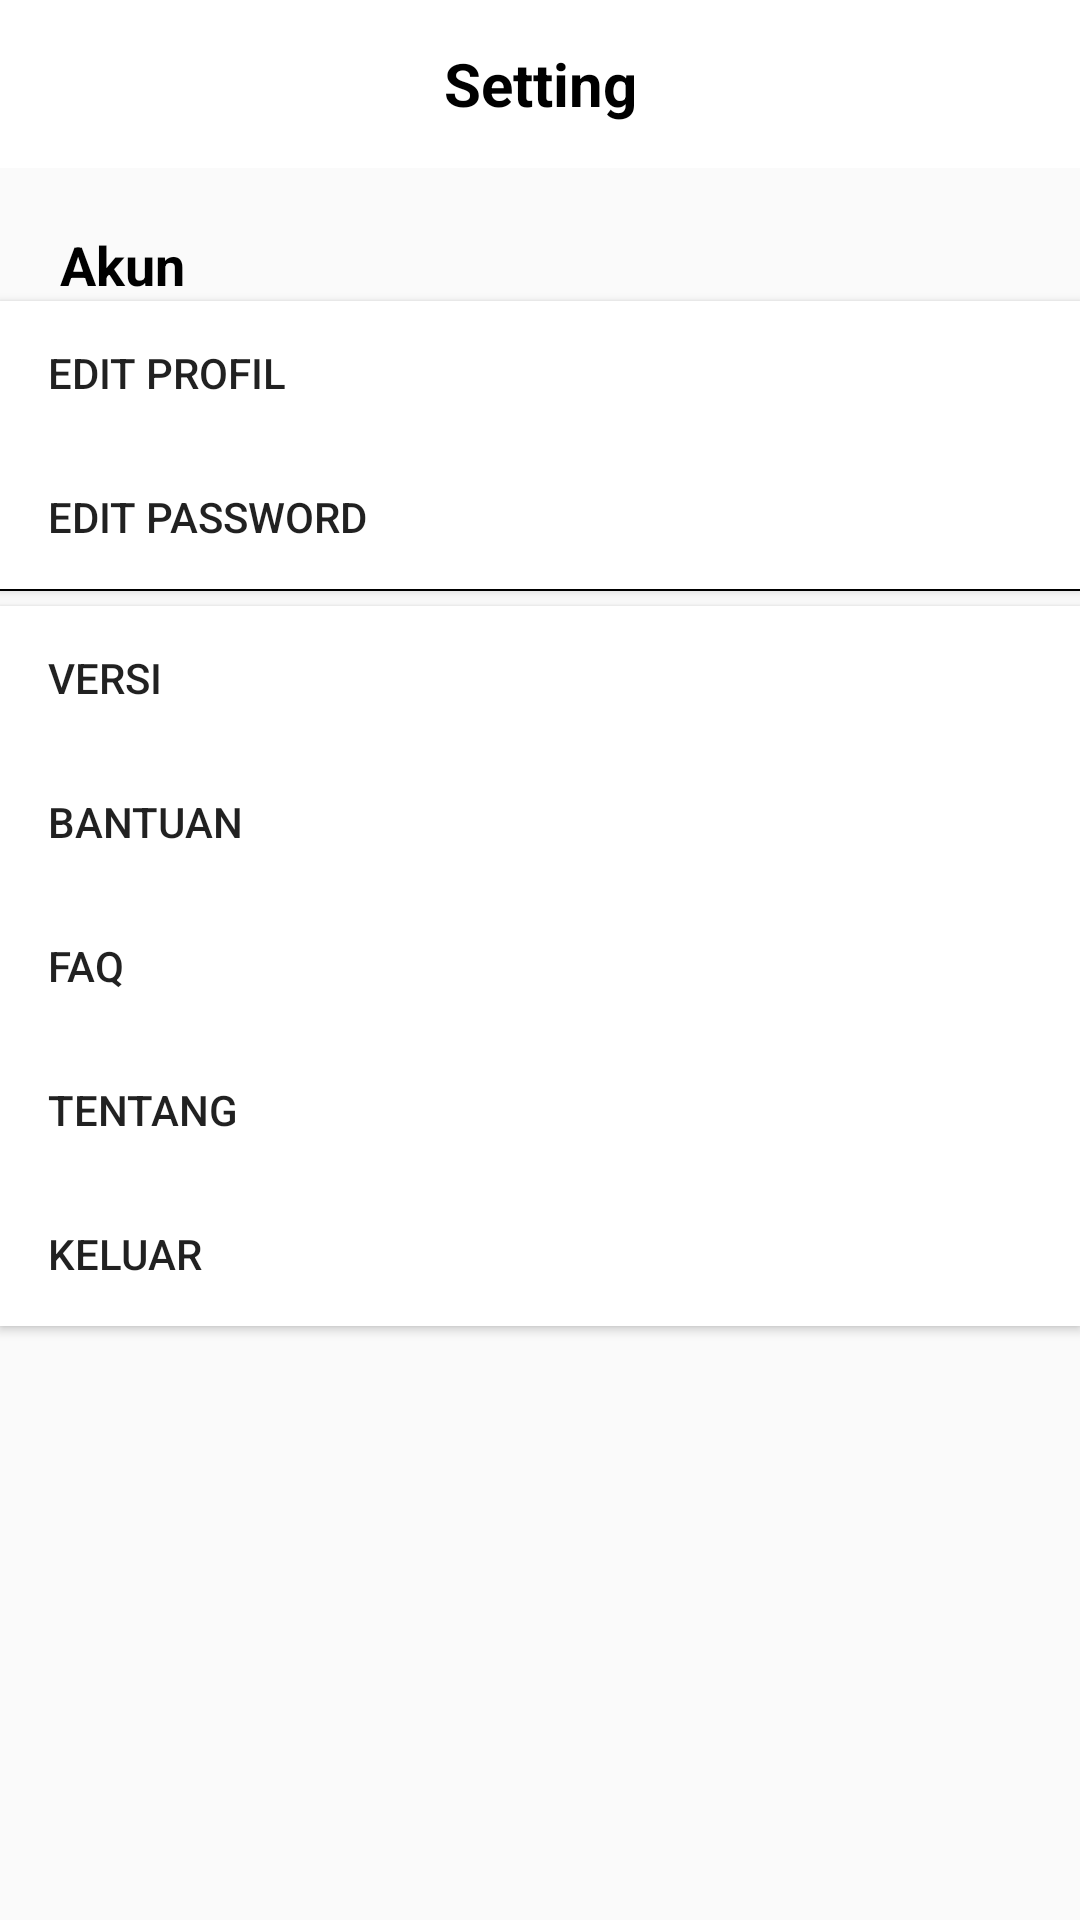

Produce the Android XML layout that renders to this screen, including the resource entries it uses.
<!-- AndroidManifest.xml: application theme AppTheme -->
<!-- res/layout/activity_setting.xml -->
<?xml version="1.0" encoding="utf-8"?>
<LinearLayout xmlns:android="http://schemas.android.com/apk/res/android"
    xmlns:app="http://schemas.android.com/apk/res-auto"
    xmlns:tools="http://schemas.android.com/tools"
    android:layout_width="match_parent"
    android:layout_height="match_parent"
    android:orientation="vertical"
    tools:context=".SettingActivity">
    <android.support.v7.widget.Toolbar
        android:id="@+id/toolbar"
        android:layout_width="match_parent"
        android:layout_height="wrap_content"
        android:background="@color/white"
        android:gravity="center_horizontal"
        android:minHeight="?attr/actionBarSize">

        <TextView
            android:layout_width="wrap_content"
            android:layout_height="wrap_content"
            android:layout_gravity="center"
            android:text="Setting"
            android:textColor="@color/colorBlack"
            android:textSize="20sp"
            android:textStyle="bold"
            />
        <ImageButton
            android:id="@+id/iv_back_setting"
            android:layout_width="wrap_content"
            android:layout_height="wrap_content"
            android:background="@drawable/circle_button"
            app:srcCompat="@drawable/ic_arrow_back_black_24dp" />

    </android.support.v7.widget.Toolbar>

    <RelativeLayout
        android:layout_width="match_parent"
        android:layout_height="match_parent">
        <TextView
            android:id="@+id/tv_Akun"
            android:text="Akun"
            android:textStyle="bold"
            android:textSize="18dp"
            android:layout_marginTop="20dp"
            android:layout_marginStart="20dp"
            android:textColor="@color/colorBlack"
            android:layout_width="wrap_content"
            android:layout_height="wrap_content" />
        <Button
            android:id="@+id/btn_editProfil"
            android:layout_below="@+id/tv_Akun"
            android:text="Edit Profil"
            android:paddingStart="16dp"
            android:paddingEnd="16dp"
            android:background="#fff"
            android:textAlignment="textStart"

            android:layout_width="match_parent"
            android:layout_height="wrap_content" />
        <Button
            android:id="@+id/btn_editPassword"
            android:text="Edit Password"
            android:paddingStart="16dp"
            android:paddingEnd="16dp"
            android:background="#fff"
            android:textAlignment="textStart"
            android:layout_below="@+id/btn_editProfil"
            android:layout_width="match_parent"
            android:layout_height="wrap_content" />

        <View
            android:id="@+id/v_line"
            android:layout_width="match_parent"
            android:layout_height="0.5dp"
            android:layout_below="@+id/btn_editPassword"
            android:background="#000"
            android:visibility="visible" />

        <Button
            android:id="@+id/btn_Version"
            android:layout_width="match_parent"
            android:layout_height="wrap_content"
            android:layout_below="@id/v_line"
            android:background="#fff"
            android:text="Versi"
            android:textAlignment="textStart"
            android:paddingStart="16dp"
            android:paddingEnd="16dp"
            android:layout_marginTop="5dp"/>

        <Button
            android:id="@+id/btn_Help"
            android:layout_width="match_parent"
            android:layout_height="wrap_content"
            android:layout_below="@id/btn_Version"
            android:background="#fff"
            android:textAlignment="textStart"
            android:paddingStart="16dp"
            android:paddingEnd="16dp"
            android:text="Bantuan"
            />
        <Button
            android:id="@+id/btn_Faq"
            android:layout_width="match_parent"
            android:layout_height="wrap_content"
            android:layout_below="@+id/btn_Help"
            android:background="#fff"
            android:paddingStart="16dp"
            android:paddingEnd="16dp"
            android:text="FaQ"
            android:textAlignment="textStart"
            />

        <Button
            android:id="@+id/btn_About"
            android:layout_width="match_parent"
            android:layout_height="wrap_content"
            android:layout_below="@+id/btn_Faq"
            android:background="#fff"
            android:paddingStart="16dp"
            android:paddingEnd="16dp"
            android:text="Tentang"
            android:textAlignment="textStart" />
        <Button
            android:id="@+id/btn_logout"
            android:layout_width="match_parent"
            android:layout_height="wrap_content"
            android:layout_below="@+id/btn_About"
            android:paddingStart="16dp"
            android:paddingEnd="16dp"
            android:background="#fff"
            android:text="Keluar"
            android:textAlignment="textStart" />
    </RelativeLayout>

</LinearLayout>
<!-- resources referenced by this layout -->
<resources>
  <color name="colorBlack">#000</color>
  <color name="white">#fff</color>
  <style name="AppTheme" parent="Theme.AppCompat.Light.NoActionBar">
          
          <item name="colorPrimary">@color/colorPrimary</item>
          <item name="colorPrimaryDark">@color/colorPrimaryDark</item>
          <item name="colorAccent">@color/colorAccent</item>
      </style>
  <color name="colorPrimary">#FF9300</color>
  <color name="colorPrimaryDark">#FFC072</color>
  <color name="colorAccent">#FF9300</color>
</resources>
